Run: headless pygame with SDL's dummy video driver; simulated clock (each Clock.tick advances the game by its frame time, no real sleeping); random seed 0; keys injected as events and as key.get_pressed() state; no mouse input.
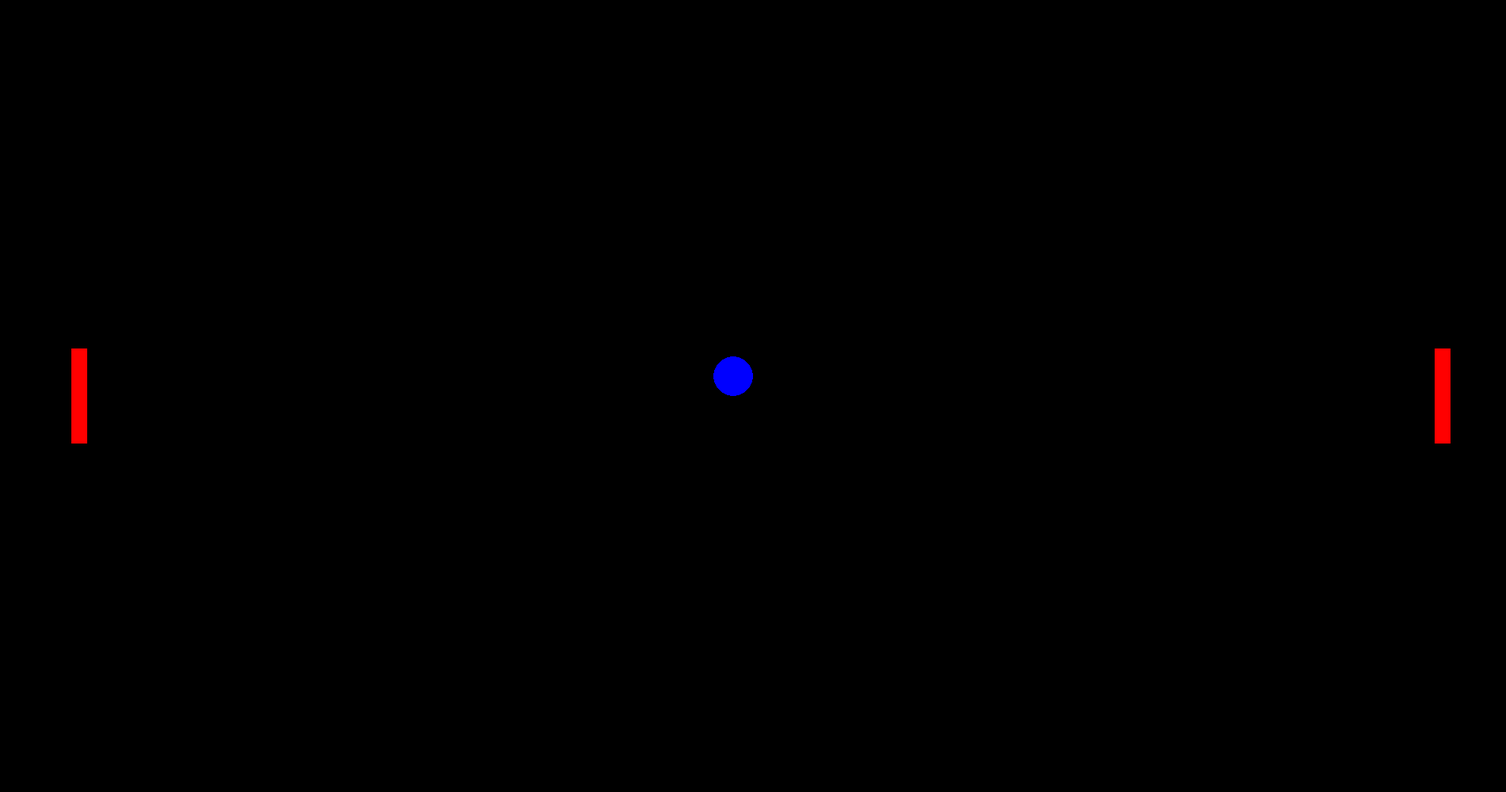
Frame 1 of 4 · flips 1–60 · no input
Frame 2 of 4 · flips 61–180 · tapped SPACE, RETURN · held RIGHT (→), D · screen unchanged from frame 1, image omitted
Frame 3 of 4 · flips 181–300 · held DOWN (↓), S · screen unchanged from frame 2, image omitted
Frame 4 of 4 · flips 301–420 · held LEFT (←), A, UP (↑), W · screen unchanged from frame 3, image omitted

The pygame program that drew these frames:

import pygame

pygame.init()

#INITIALS
WIDTH, HEIGHT = 1900, 1000
wn = pygame.display.set_mode((WIDTH, HEIGHT))
pygame.display.set_caption("Pong_ultra")
run = True


#colours  
BLUE = (0, 0, 255) #### to change ####
RED = (255, 0, 0)

#for the ball
radius = 25
ball_x, ball_y = WIDTH/2 - radius, HEIGHT/2 - radius
ball_vel_x, ball_vel_y = 1, 1


#paddles dimersions
paddle_width, paddle_height = 20, 120 
left_paddle_y = right_paddle_y = HEIGHT/2 - paddle_height/2
left_paddle_x, right_paddle_x = 100 - paddle_width/2, WIDTH -(100 - paddle_width/2)



#main loop
while run:
    for i in pygame.event.get():
        if i.type == pygame.QUIT:
            run = False

    #movements 
    #
    #
        
    pygame.draw.circle(wn, BLUE, (ball_x, ball_y), radius) 
    pygame.draw.rect(wn, RED, pygame.Rect(left_paddle_x, left_paddle_y, paddle_width, paddle_height) )
    pygame.draw.rect(wn, RED, pygame.Rect(right_paddle_x, right_paddle_y, paddle_width, paddle_height) )
    pygame.display.update()
